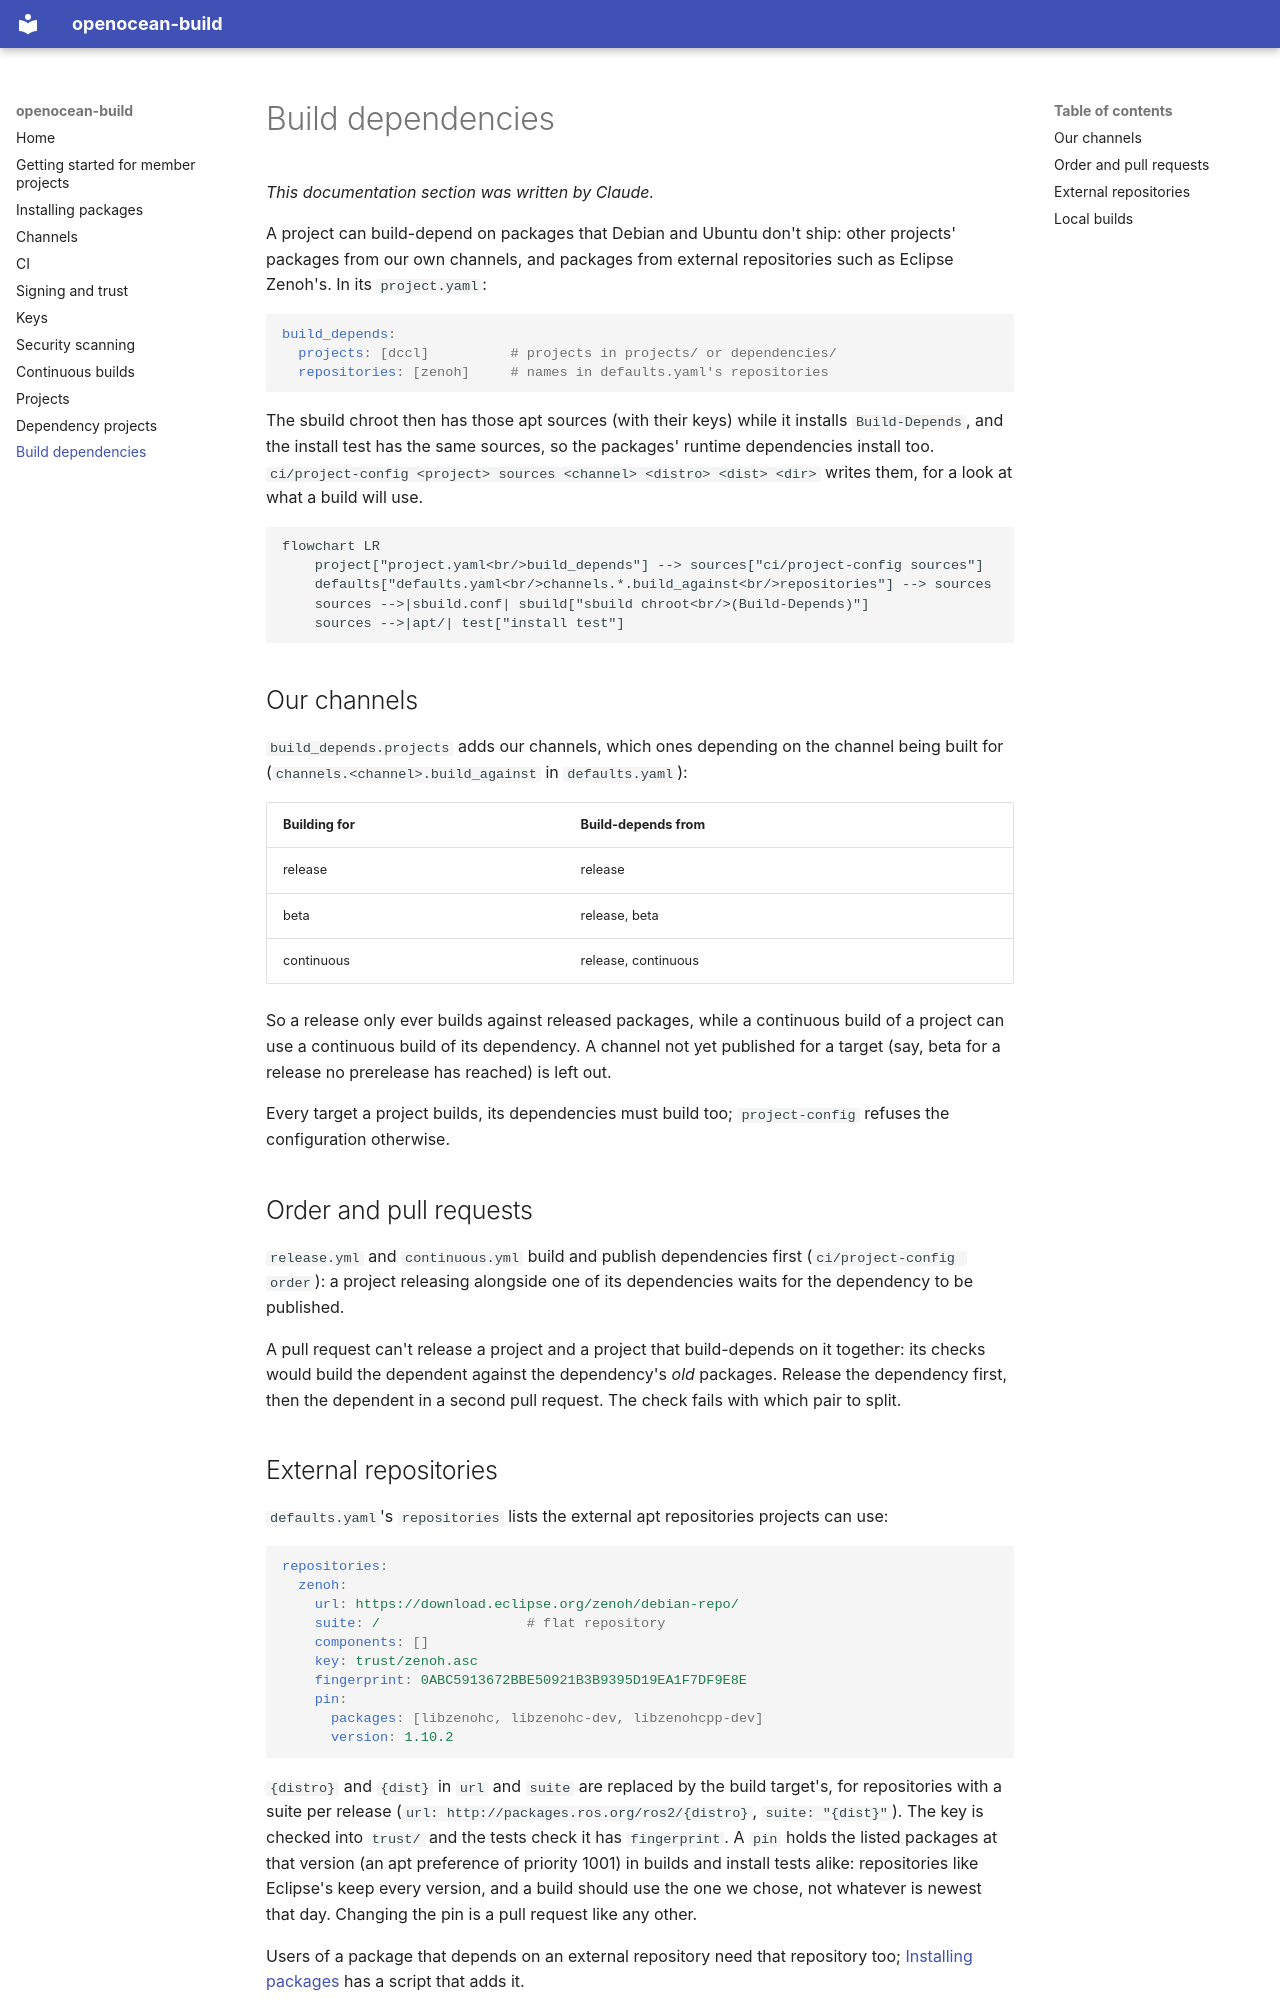

repository: openocean-software/openocean-build · page: build-dependencies/index.html · generator: mkdocs

# Build dependencies

*This documentation section was written by Claude.*

A project can build-depend on packages that Debian and Ubuntu don't ship: other projects' packages from our own channels, and packages from external repositories such as Eclipse Zenoh's. In its `project.yaml`:

```yaml
build_depends:
  projects: [dccl]          # projects in projects/ or dependencies/
  repositories: [zenoh]     # names in defaults.yaml's repositories
```

The sbuild chroot then has those apt sources (with their keys) while it installs `Build-Depends`, and the install test has the same sources, so the packages' runtime dependencies install too. `ci/project-config <project> sources <channel> <distro> <dist> <dir>` writes them, for a look at what a build will use.

```mermaid
flowchart LR
    project["project.yaml<br/>build_depends"] --> sources["ci/project-config sources"]
    defaults["defaults.yaml<br/>channels.*.build_against<br/>repositories"] --> sources
    sources -->|sbuild.conf| sbuild["sbuild chroot<br/>(Build-Depends)"]
    sources -->|apt/| test["install test"]
```

## Our channels

`build_depends.projects` adds our channels, which ones depending on the channel being built for (`channels.<channel>.build_against` in `defaults.yaml`):

| Building for | Build-depends from |
|---|---|
| release | release |
| beta | release, beta |
| continuous | release, continuous |

So a release only ever builds against released packages, while a continuous build of a project can use a continuous build of its dependency. A channel not yet published for a target (say, beta for a release no prerelease has reached) is left out.

Every target a project builds, its dependencies must build too; `project-config` refuses the configuration otherwise.

## Order and pull requests

`release.yml` and `continuous.yml` build and publish dependencies first (`ci/project-config order`): a project releasing alongside one of its dependencies waits for the dependency to be published.

A pull request can't release a project and a project that build-depends on it together: its checks would build the dependent against the dependency's *old* packages. Release the dependency first, then the dependent in a second pull request. The check fails with which pair to split.
